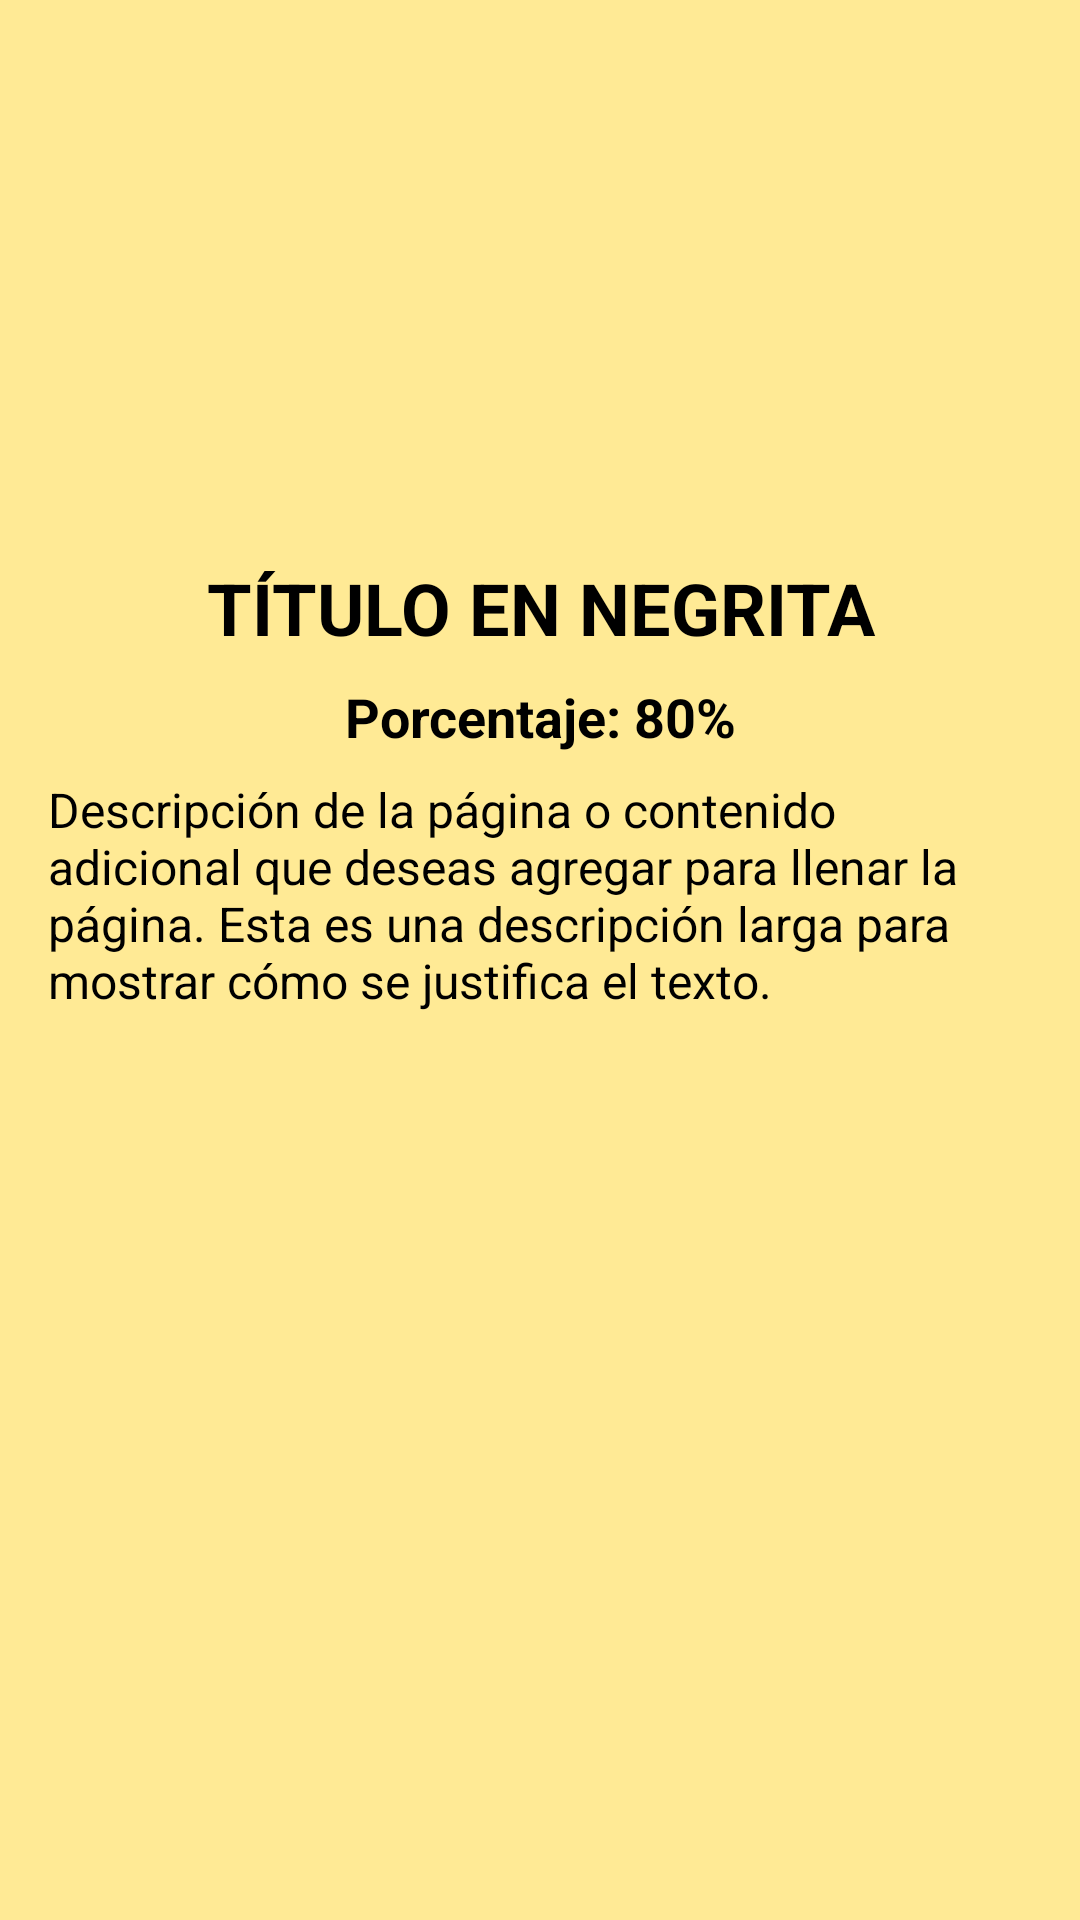

Layout XML and referenced resources for this Android screen:
<!-- AndroidManifest.xml: application theme Theme.Sintio -->
<!-- res/layout/sentio_result.xml -->
<?xml version="1.0" encoding="utf-8"?>
<LinearLayout xmlns:android="http://schemas.android.com/apk/res/android"
    android:layout_width="match_parent"
    android:layout_height="match_parent"
    android:orientation="vertical"
    android:padding="16dp"
    android:background="#FFEA95"
    android:gravity="center">

    <TextView
        android:id="@+id/textViewEmotion"
        android:layout_width="match_parent"
        android:layout_height="wrap_content"
        android:textSize="24sp"
        android:textStyle="bold"
        android:gravity="center_horizontal"
        android:layout_marginBottom="8dp"
        android:text="TÍTULO EN NEGRITA"
        android:textColor="#000000" />

    <TextView
        android:id="@+id/textViewPercentage"
        android:layout_width="match_parent"
        android:layout_height="wrap_content"
        android:textSize="18sp"
        android:textStyle="bold"
        android:gravity="center_horizontal"
        android:layout_marginBottom="8dp"
        android:text="Porcentaje: 80%"
        android:textColor="#000000" />

    <TextView
        android:id="@+id/textViewDescription"
        android:layout_width="match_parent"
        android:layout_height="wrap_content"
        android:textSize="16sp"
        android:gravity="start|center_horizontal"
        android:text="Descripción de la página o contenido adicional que deseas agregar para llenar la página. Esta es una descripción larga para mostrar cómo se justifica el texto."
        android:textColor="#000000" />

    
    <ImageView
        android:layout_width="100dp"
        android:layout_height="100dp"
        android:src="@drawable/ic_launcher_foreground"
        android:layout_marginTop="16dp" />

</LinearLayout>
<!-- resources referenced by this layout -->
<resources>
  <style name="Theme.Sintio" parent="Base.Theme.Sintio" />
  <style name="Base.Theme.Sintio" parent="Theme.Material3.DayNight.NoActionBar">
          
          
      </style>
</resources>
